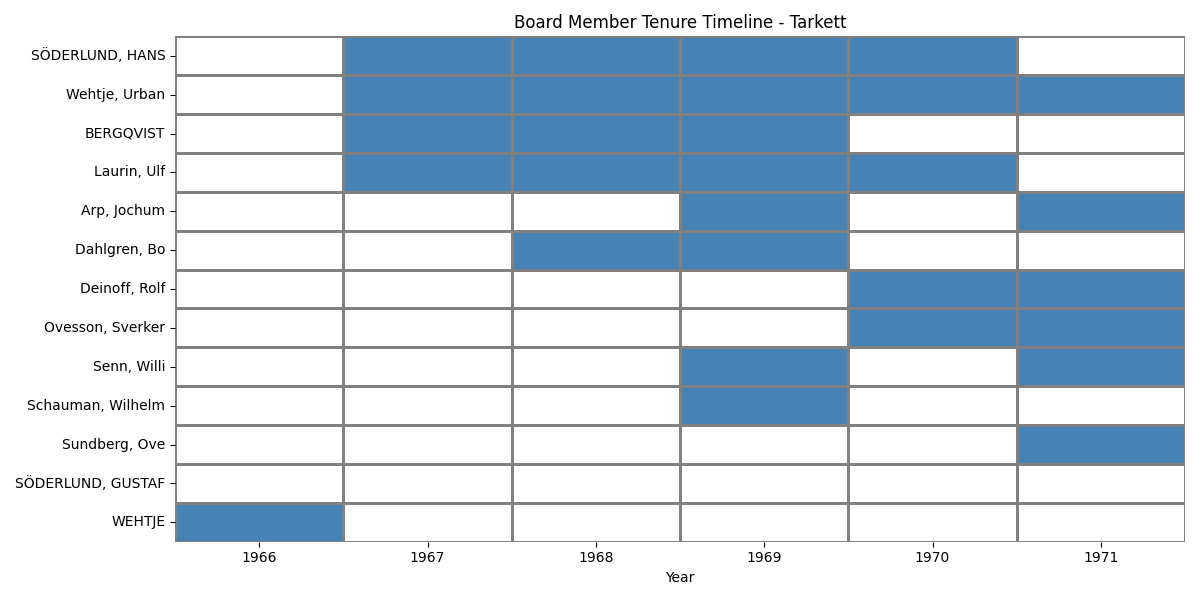

Data behind this chart, as committed beside it:
Name, 1966, 1967, 1968, 1969, 1970, 1971, First Year, Last Year, Tenure, Consecutive, Positions
SÖDERLUND, HANS, , vice verkställande direktör, direktör, vice verkställande direktör, direktör, direktör, , 1966, 1970, 5, True, vice verkställande direktör | direktör |…
Wehtje, Urban, , verkställande direktör, civilingenjör, verkställande direktör, verkställande direktör, verkställande direktör, direktör, Malmö, 1967, 1971, 5, True, direktör, Malmö | verkställande direktör…
BERGQVIST, , direktör, direktör, styrelsens ordförande, , , 1966, 1969, 4, True, styrelsens ordförande | direktör
Laurin, Ulf, , direktör, direktör, direktör, direktör, , 1967, 1970, 4, True, direktör
Arp, Jochum, , , , direktör, , direktör, Malmö, 1969, 1971, 2, False, direktör, Malmö | direktör
Dahlgren, Bo, , , direktör, direktör, , , 1968, 1969, 2, True, direktör
Deinoff, Rolf, , , , , styrelsens ordförande, direktör, Jönköping styrelsens ordförand…, 1970, 1971, 2, True, styrelsens ordförande | direktör, Jönköp…
Ovesson, Sverker, , , , , direkör, direktör, Åstorp, 1970, 1971, 2, True, direkör | direktör, Åstorp
Senn, Willi, , , , direktör, , Direktör, Ronneby verkställande direktör, 1969, 1971, 2, False, Direktör, Ronneby verkställande direktör…
Schauman, Wilhelm, , , , direktör, , , 1969, 1969, 1, True, direktör
Sundberg, Ove, , , , , , direktör, Jönköping, 1971, 1971, 1, True, direktör, Jönköping
SÖDERLUND, GUSTAF, , , , , , , 1966, 1966, 1, True, 
WEHTJE, Verkst. direktör, , , , , , 1966, 1966, 1, True, Verkst. direktör
